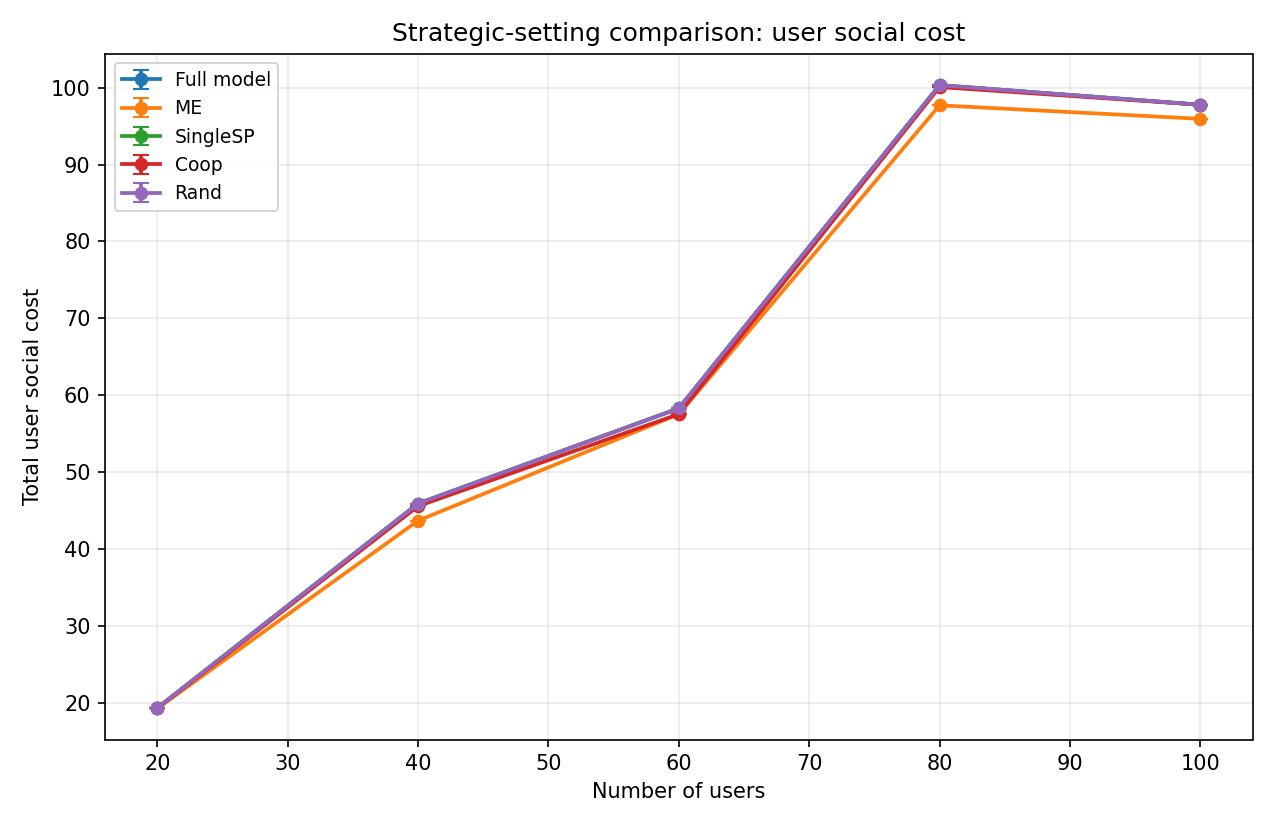

The data file committed next to this chart (first rows):
figure_id, block, method, n_users, trial, social_cost, esp_revenue, nsp_revenue, joint_revenue, comp_utilization, band_utilization, final_pE, final_pN, offloading_size, restricted_gap
E1, E, Full model, 20, 1, 19.29, 0.0, 0.0, 0.0, 0.0, 0.0, 0.5, 0.5, 0, 0.0
E1, E, ME, 20, 1, 19.23, 0.0, 0.0, 0.0, 0.1944, 0.1054, 0.1, 0.1, 1, 0.05595
E1, E, SingleSP, 20, 1, 19.29, 0.0, 0.0, 0.0, 0.1944, 0.1054, 0.1, 0.1, 0, 0.05595
E1, E, Coop, 20, 1, 19.23, 0.0, 0.0, 0.0, 0.1944, 0.1054, 0.1, 0.1, 1, 0.05595
E1, E, Rand, 20, 1, 19.29, 0.0, 0.0, 0.0, 0.0, 0.0, 0.5, 0.5, 0, 0.0
E1, E, Full model, 40, 1, 45.89, 0.0, 0.0, 0.0, 0.0, 0.0, 0.5, 0.5, 0, 0.0
E1, E, ME, 40, 1, 43.67, 0.0, 0.0, 0.0, 0.8732, 0.6684, 0.1, 0.1, 5, 1.234
E1, E, SingleSP, 40, 1, 45.89, 0.0, 0.0, 0.0, 0.8732, 0.6684, 0.1, 0.1, 0, 1.234
E1, E, Coop, 40, 1, 45.55, 0.9573, 0.0, 0.9573, 0.1947, 0.2246, 0.3458, 0.1, 2, 0.277
E1, E, Rand, 40, 1, 45.89, 0.0, 0.0, 0.0, 0.0, 0.0, 0.5, 0.5, 0, 0.0
E1, E, Full model, 60, 1, 58.29, 0.0, 0.0, 0.0, 0.0, 0.0, 0.5, 0.5, 0, 0.0
E1, E, ME, 60, 1, 57.53, 0.0, 0.0, 0.0, 0.6266, 0.4612, 0.1, 0.1, 3, 0.4961
E1, E, SingleSP, 60, 1, 58.29, 0.0, 0.0, 0.0, 0.6266, 0.4612, 0.1, 0.1, 0, 0.4961
E1, E, Coop, 60, 1, 57.53, 0.0, 0.0, 0.0, 0.6266, 0.4612, 0.1, 0.1, 3, 0.4961
E1, E, Rand, 60, 1, 58.29, 0.0, 0.0, 0.0, 0.0, 0.0, 0.5, 0.5, 0, 0.0
E1, E, Full model, 80, 1, 100.3, 0.0, 0.0, 0.0, 0.0, 0.0, 0.5, 0.5, 0, 0.0
E1, E, ME, 80, 1, 97.71, 0.6941, 0.4174, 1.112, 0.8673, 0.856, 0.1347, 0.1084, 6, 1.628
E1, E, SingleSP, 80, 1, 100.3, 0.0, 0.0, 0.0, 0.7804, 0.891, 0.1, 0.1, 0, 2.525
E1, E, Coop, 80, 1, 100.1, 0.4991, 0.0, 0.4991, 0.1015, 0.1201, 0.3458, 0.1, 1, 2.026
E1, E, Rand, 80, 1, 100.3, 0.0, 0.0, 0.0, 0.0, 0.0, 0.5, 0.5, 0, 0.0
E1, E, Full model, 100, 1, 97.79, 0.0, 0.0, 0.0, 0.0, 0.0, 0.5, 0.5, 0, 0.0
E1, E, ME, 100, 1, 95.96, 0.0, 0.0, 0.0, 0.7401, 0.6275, 0.1, 0.1, 4, 1.281
E1, E, SingleSP, 100, 1, 97.79, 0.0, 0.0, 0.0, 0.7401, 0.6275, 0.1, 0.1, 0, 1.281
E1, E, Coop, 100, 1, 97.79, 0.5682, 0.0, 0.5682, 0.1156, 0.2096, 0.3458, 0.1, 1, 0.5956
E1, E, Rand, 100, 1, 97.79, 0.0, 0.0, 0.0, 0.0, 0.0, 0.5, 0.5, 0, 0.0
